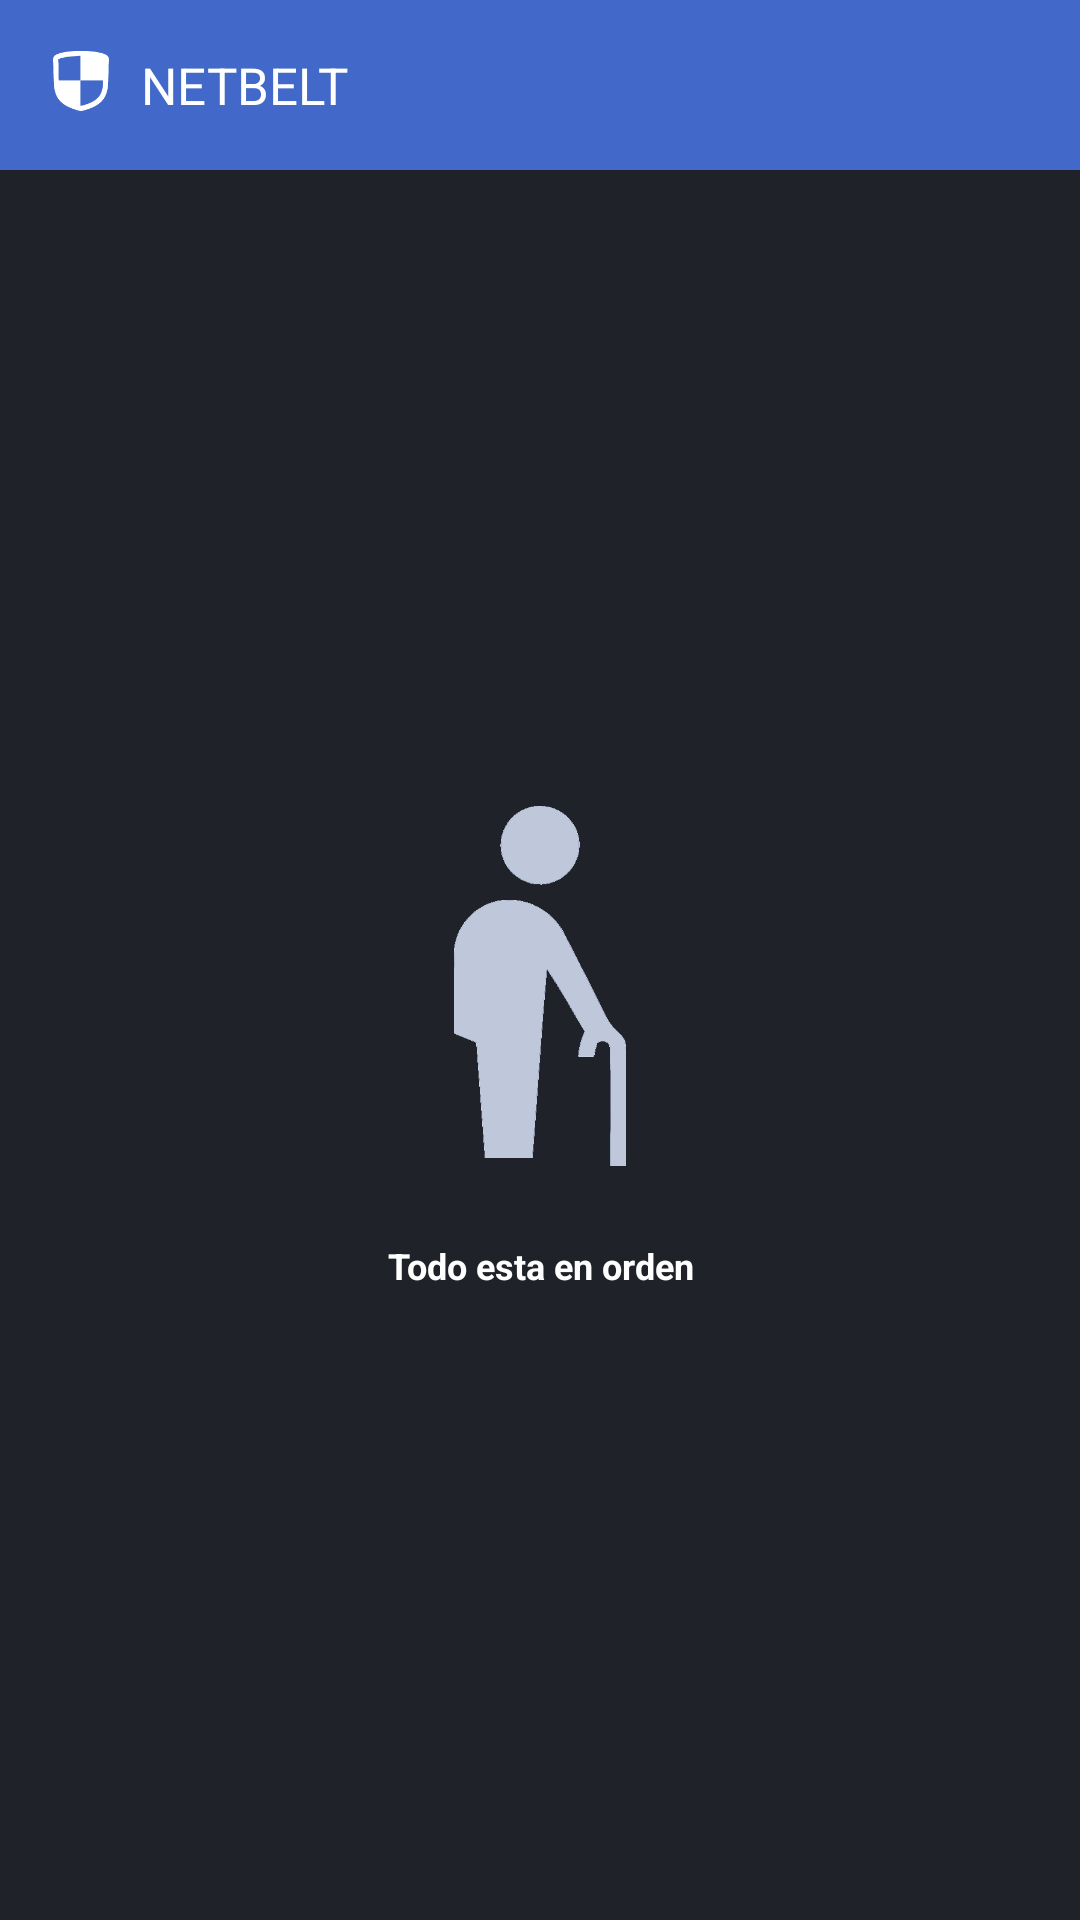

Produce the Android XML layout that renders to this screen, including the resource entries it uses.
<!-- AndroidManifest.xml: application theme Theme.NETBELTKtz -->
<!-- res/layout/activity_ok.xml -->
<?xml version="1.0" encoding="utf-8"?>
<LinearLayout xmlns:android="http://schemas.android.com/apk/res/android"
    xmlns:app="http://schemas.android.com/apk/res-auto"
    xmlns:tools="http://schemas.android.com/tools"
    android:id="@+id/main"
    android:layout_width="match_parent"
    android:layout_height="match_parent"
    tools:context=".MainActivity"
    android:orientation="vertical">

    <LinearLayout
        android:id="@+id/topBar"
        android:layout_width="match_parent"
        android:layout_height="wrap_content"
        android:orientation="horizontal"
        android:background="@color/top_bar"
        android:padding="17dp">
        <ImageView
            android:layout_width="20dp"
            android:layout_height="20dp"
            android:src="@mipmap/netbelt_logo_topbar"
            android:layout_marginRight="10dp"/>
        <TextView
            android:layout_width="wrap_content"
            android:layout_height="wrap_content"
            android:text="NETBELT"
            android:textColor="@color/white"
            android:textSize="17dp"/>
    </LinearLayout>
    <LinearLayout
        android:id="@+id/body"
        android:layout_width="match_parent"
        android:layout_height="match_parent"
        android:background="@color/background"
        android:padding="17dp"
        android:orientation="vertical">
        <ImageView
            android:layout_width="match_parent"
            android:layout_height="120dp"
            android:src="@mipmap/grandfather"
            android:layout_marginTop="195dp">
        </ImageView>
        <TextView
            android:layout_width="match_parent"
            android:layout_height="wrap_content"
            android:text="Todo esta en orden"
            android:textStyle="bold"
            android:textSize="12dp"
            android:textColor="@color/white"
            android:gravity="center"
            android:layout_marginTop="25dp"/>
    </LinearLayout>
</LinearLayout>
<!-- resources referenced by this layout -->
<resources>
  <color name="background">#1F2329</color>
  <color name="top_bar">#4269C9</color>
  <color name="white">#FFFFFFFF</color>
  <!-- mipmap grandfather: png bitmap (mipmap-hdpi, 15169 bytes) -->
  <!-- mipmap netbelt_logo_topbar: png bitmap (mipmap-hdpi, 2700 bytes) -->
  <style name="Theme.NETBELTKtz" parent="Base.Theme.NETBELTKtz" />
  <style name="Base.Theme.NETBELTKtz" parent="Theme.Material3.DayNight.NoActionBar">
          
          
      </style>
</resources>
